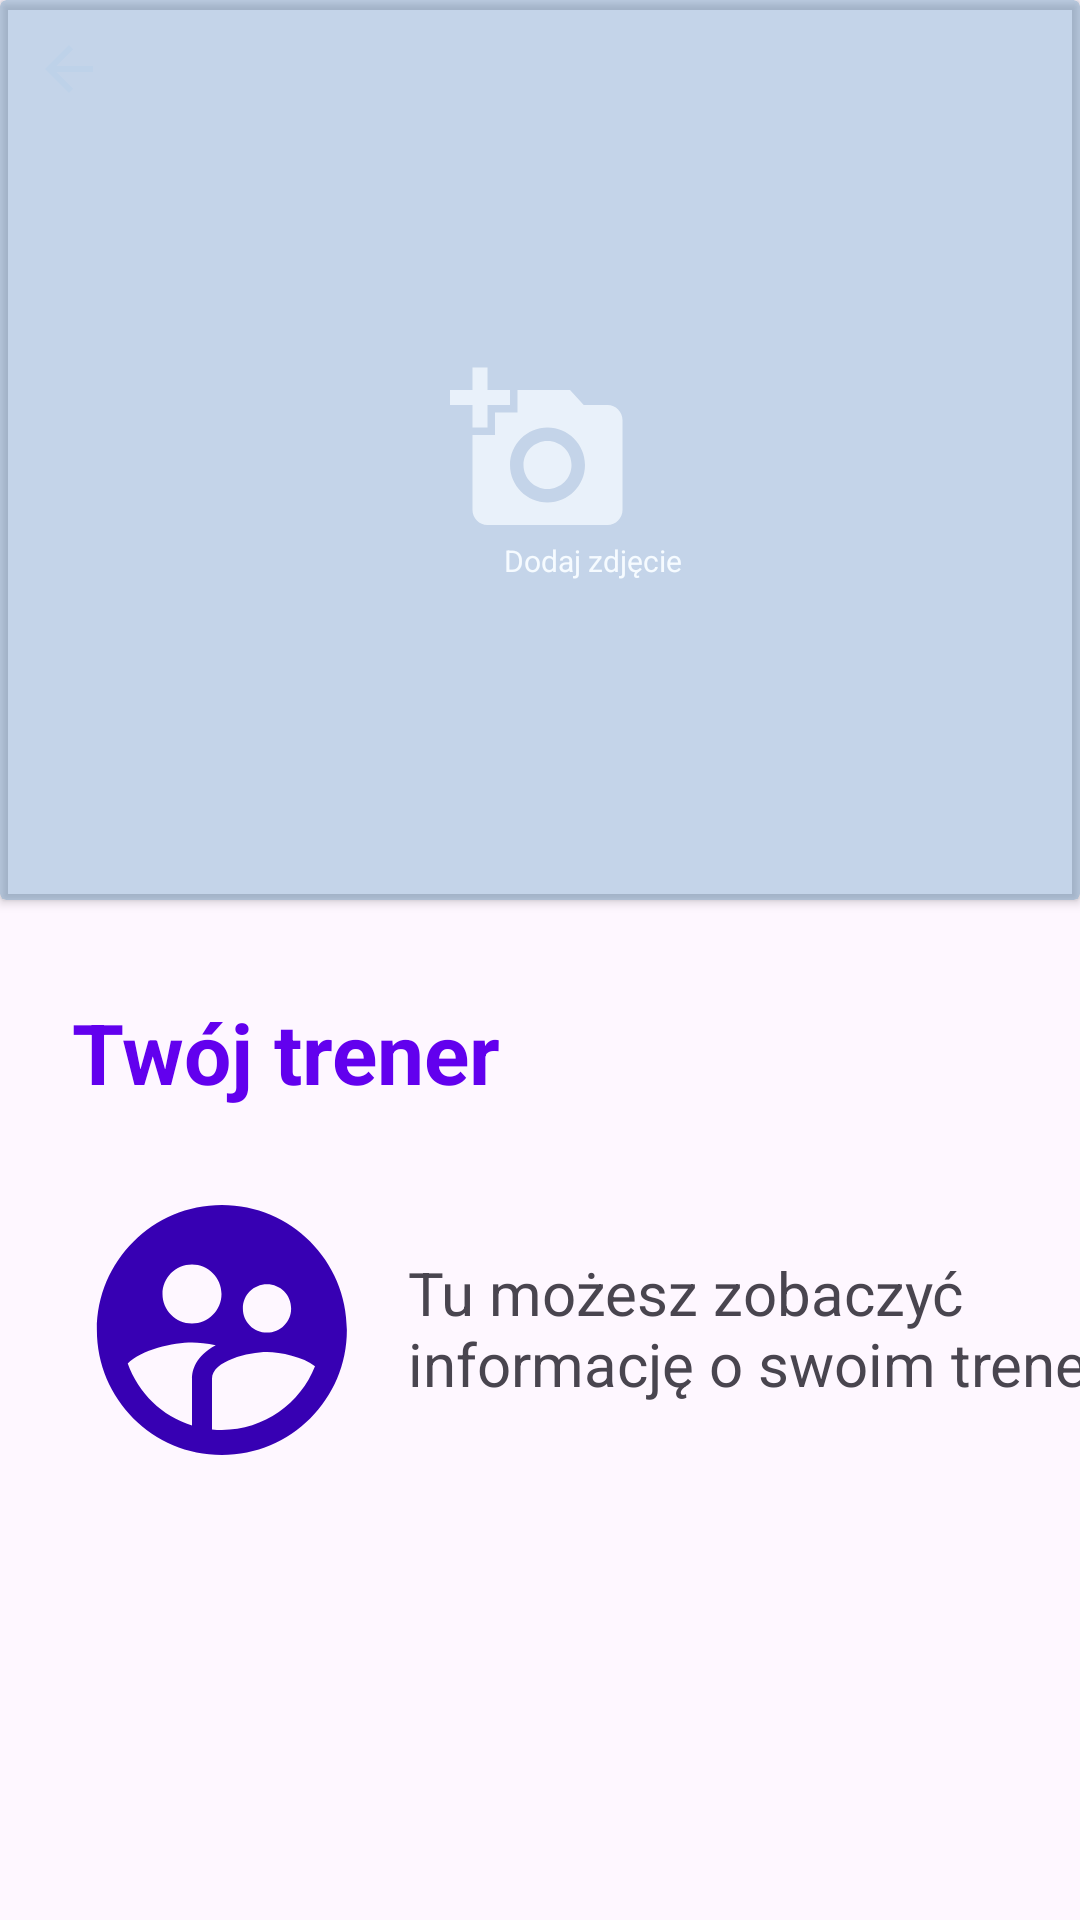

Produce the Android XML layout that renders to this screen, including the resource entries it uses.
<!-- AndroidManifest.xml: application theme Theme.LoginApplication -->
<!-- res/layout/activity_trener.xml -->
<?xml version="1.0" encoding="utf-8"?>
<androidx.constraintlayout.widget.ConstraintLayout xmlns:android="http://schemas.android.com/apk/res/android"
    xmlns:app="http://schemas.android.com/apk/res-auto"
    xmlns:tools="http://schemas.android.com/tools"
    android:layout_width="match_parent"
    android:layout_height="match_parent"
    tools:context=".TrenerActivity">

    <TextView
        android:id="@+id/textView25"
        android:layout_width="260dp"
        android:layout_height="wrap_content"
        android:layout_marginStart="12dp"
        android:layout_marginTop="48dp"
        android:text="Tu możesz zobaczyć informację o swoim trenerze."
        android:textSize="20sp"
        app:layout_constraintStart_toEndOf="@+id/imageView13"
        app:layout_constraintTop_toBottomOf="@+id/textView23" />

    <TextView
        android:id="@+id/textView23"
        android:layout_width="wrap_content"
        android:layout_height="wrap_content"
        android:layout_marginStart="24dp"
        android:layout_marginTop="32dp"
        android:text="Twój trener"
        android:textColor="@color/purple_500"
        android:textSize="28dp"
        android:textStyle="bold"
        app:layout_constraintStart_toStartOf="parent"
        app:layout_constraintTop_toBottomOf="@+id/cardView8" />

    <androidx.cardview.widget.CardView
        android:id="@+id/cardView8"
        android:layout_width="match_parent"
        android:layout_height="300dp"
        app:layout_constraintEnd_toEndOf="parent"
        app:layout_constraintStart_toStartOf="parent"
        app:layout_constraintTop_toTopOf="parent">

        <ImageView
            android:id="@+id/imageView3"
            android:layout_width="wrap_content"
            android:layout_height="wrap_content"
            android:scaleType="center"
            app:srcCompat="@drawable/gym" />

        <ImageButton
            android:id="@+id/trenerback_btn"
            android:layout_width="30dp"
            android:layout_height="30dp"
            android:layout_marginStart="8dp"
            android:layout_marginTop="8dp"
            android:backgroundTint="#00000000"
            android:tint="@color/app_theme_light"
            app:srcCompat="@drawable/baseline_arrow_back_24" />

        <ImageButton
            android:id="@+id/imageButton4"
            android:layout_width="30dp"
            android:layout_height="30dp"
            android:layout_marginStart="350dp"
            android:layout_marginTop="8dp"
            android:backgroundTint="#00FFFFFF"
            android:tint="@color/app_theme_light"
            app:srcCompat="@drawable/baseline_notifications_none_24" />

        <androidx.cardview.widget.CardView
            android:layout_width="match_parent"
            android:layout_height="match_parent"
            android:backgroundTint="#4D3C72B6">

            <TextView
                android:id="@+id/textView19"
                android:layout_width="wrap_content"
                android:layout_height="wrap_content"
                android:layout_marginStart="168dp"
                android:layout_marginTop="180dp"
                android:text="Dodaj zdjęcie"
                android:textColor="@color/app_theme_light"
                android:textSize="10sp" />

        </androidx.cardview.widget.CardView>
    </androidx.cardview.widget.CardView>

    <androidx.cardview.widget.CardView
        android:layout_width="60dp"
        android:layout_height="60dp"
        android:backgroundTint="#00FFFFFF"
        app:layout_constraintBottom_toBottomOf="@+id/cardView8"
        app:layout_constraintEnd_toEndOf="@+id/cardView8"
        app:layout_constraintStart_toStartOf="@+id/cardView8"
        app:layout_constraintTop_toTopOf="@+id/cardView8">

        <ImageView
            android:id="@+id/imageView12"
            android:layout_width="match_parent"
            android:layout_height="match_parent"
            android:tint="@color/app_theme_light"
            app:srcCompat="@drawable/baseline_add_a_photo_24" />
    </androidx.cardview.widget.CardView>

    <ImageView
        android:id="@+id/imageView13"
        android:layout_width="100dp"
        android:layout_height="100dp"
        android:layout_marginStart="24dp"
        android:layout_marginTop="24dp"
        android:tint="@color/purple_700"
        app:layout_constraintStart_toStartOf="parent"
        app:layout_constraintTop_toBottomOf="@+id/textView23"
        app:srcCompat="@drawable/baseline_supervised_user_circle_24" />

</androidx.constraintlayout.widget.ConstraintLayout>
<!-- resources referenced by this layout -->
<resources>
  <color name="app_theme_light">#f6fbff</color>
  <color name="purple_500">#FF6200EE</color>
  <color name="purple_700">#FF3700B3</color>
  <!-- drawable baseline_add_a_photo_24 (drawable) -->
  <vector android:alpha="0.75" android:height="24dp" android:tint="#000000"
      android:viewportHeight="24" android:viewportWidth="24"
      android:width="24dp" xmlns:android="http://schemas.android.com/apk/res/android">
      <path android:fillColor="@android:color/white" android:pathData="M3,4V1h2v3h3v2H5v3H3V6H0V4H3zM6,10V7h3V4h7l1.83,2H21c1.1,0 2,0.9 2,2v12c0,1.1 -0.9,2 -2,2H5c-1.1,0 -2,-0.9 -2,-2V10H6zM13,19c2.76,0 5,-2.24 5,-5s-2.24,-5 -5,-5s-5,2.24 -5,5S10.24,19 13,19zM9.8,14c0,1.77 1.43,3.2 3.2,3.2s3.2,-1.43 3.2,-3.2s-1.43,-3.2 -3.2,-3.2S9.8,12.23 9.8,14z"/>
  </vector>
  <!-- drawable baseline_arrow_back_24 (drawable) -->
  <vector android:alpha="1.0" android:autoMirrored="true"
      android:height="24dp" android:tint="#000000"
      android:viewportHeight="24" android:viewportWidth="24"
      android:width="24dp" xmlns:android="http://schemas.android.com/apk/res/android">
      <path android:fillColor="@android:color/white" android:pathData="M20,11H7.83l5.59,-5.59L12,4l-8,8 8,8 1.41,-1.41L7.83,13H20v-2z"/>
  </vector>
  <!-- drawable baseline_supervised_user_circle_24 (drawable) -->
  <vector android:alpha="1" android:height="24dp" android:tint="#000000"
      android:viewportHeight="24" android:viewportWidth="24"
      android:width="24dp" xmlns:android="http://schemas.android.com/apk/res/android">
      <path android:fillColor="@android:color/white" android:pathData="M11.99,2c-5.52,0 -10,4.48 -10,10s4.48,10 10,10 10,-4.48 10,-10 -4.48,-10 -10,-10zM15.6,8.34c1.07,0 1.93,0.86 1.93,1.93 0,1.07 -0.86,1.93 -1.93,1.93 -1.07,0 -1.93,-0.86 -1.93,-1.93 -0.01,-1.07 0.86,-1.93 1.93,-1.93zM9.6,6.76c1.3,0 2.36,1.06 2.36,2.36 0,1.3 -1.06,2.36 -2.36,2.36s-2.36,-1.06 -2.36,-2.36c0,-1.31 1.05,-2.36 2.36,-2.36zM9.6,15.89v3.75c-2.4,-0.75 -4.3,-2.6 -5.14,-4.96 1.05,-1.12 3.67,-1.69 5.14,-1.69 0.53,0 1.2,0.08 1.9,0.22 -1.64,0.87 -1.9,2.02 -1.9,2.68zM11.99,20c-0.27,0 -0.53,-0.01 -0.79,-0.04v-4.07c0,-1.42 2.94,-2.13 4.4,-2.13 1.07,0 2.92,0.39 3.84,1.15 -1.17,2.97 -4.06,5.09 -7.45,5.09z"/>
  </vector>
  <style name="Theme.LoginApplication" parent="Base.Theme.LoginApplication" />
  <style name="Base.Theme.LoginApplication" parent="Theme.Material3.DayNight.NoActionBar">
          
          
      </style>
</resources>
